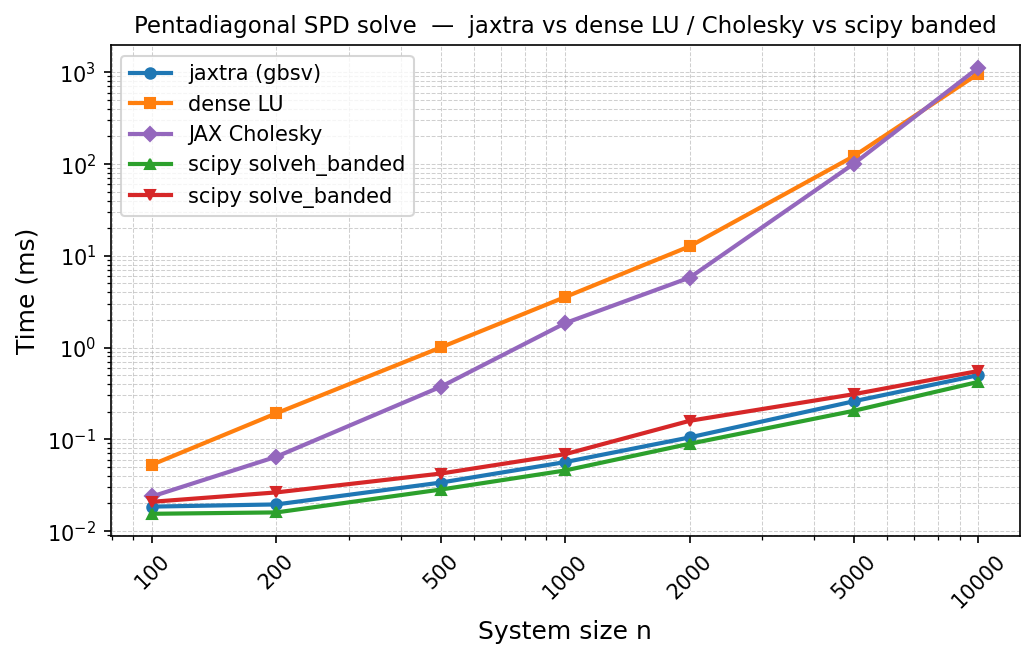

The file beside this chart, header and first rows:
n, method, time_ms
100, jaxtra (gbsv), 0.01846
100, dense LU, 0.05292
100, JAX Cholesky, 0.02383
100, scipy solveh_banded, 0.01542
100, scipy solve_banded, 0.02083
200, jaxtra (gbsv), 0.0195
200, dense LU, 0.1922
200, JAX Cholesky, 0.06467
200, scipy solveh_banded, 0.01596
200, scipy solve_banded, 0.02637
500, jaxtra (gbsv), 0.03375
500, dense LU, 1.004
500, JAX Cholesky, 0.374
500, scipy solveh_banded, 0.02833
500, scipy solve_banded, 0.04233
1000, jaxtra (gbsv), 0.05646
1000, dense LU, 3.554
1000, JAX Cholesky, 1.847
1000, scipy solveh_banded, 0.04575
1000, scipy solve_banded, 0.06888
2000, jaxtra (gbsv), 0.1048
2000, dense LU, 12.66
2000, JAX Cholesky, 5.776
2000, scipy solveh_banded, 0.08933
2000, scipy solve_banded, 0.159
5000, jaxtra (gbsv), 0.2598
5000, dense LU, 122.1
5000, JAX Cholesky, 101.2
5000, scipy solveh_banded, 0.2047
5000, scipy solve_banded, 0.3103
10000, jaxtra (gbsv), 0.5002
10000, dense LU, 966.1
10000, JAX Cholesky, 1121
10000, scipy solveh_banded, 0.4225
10000, scipy solve_banded, 0.5549
